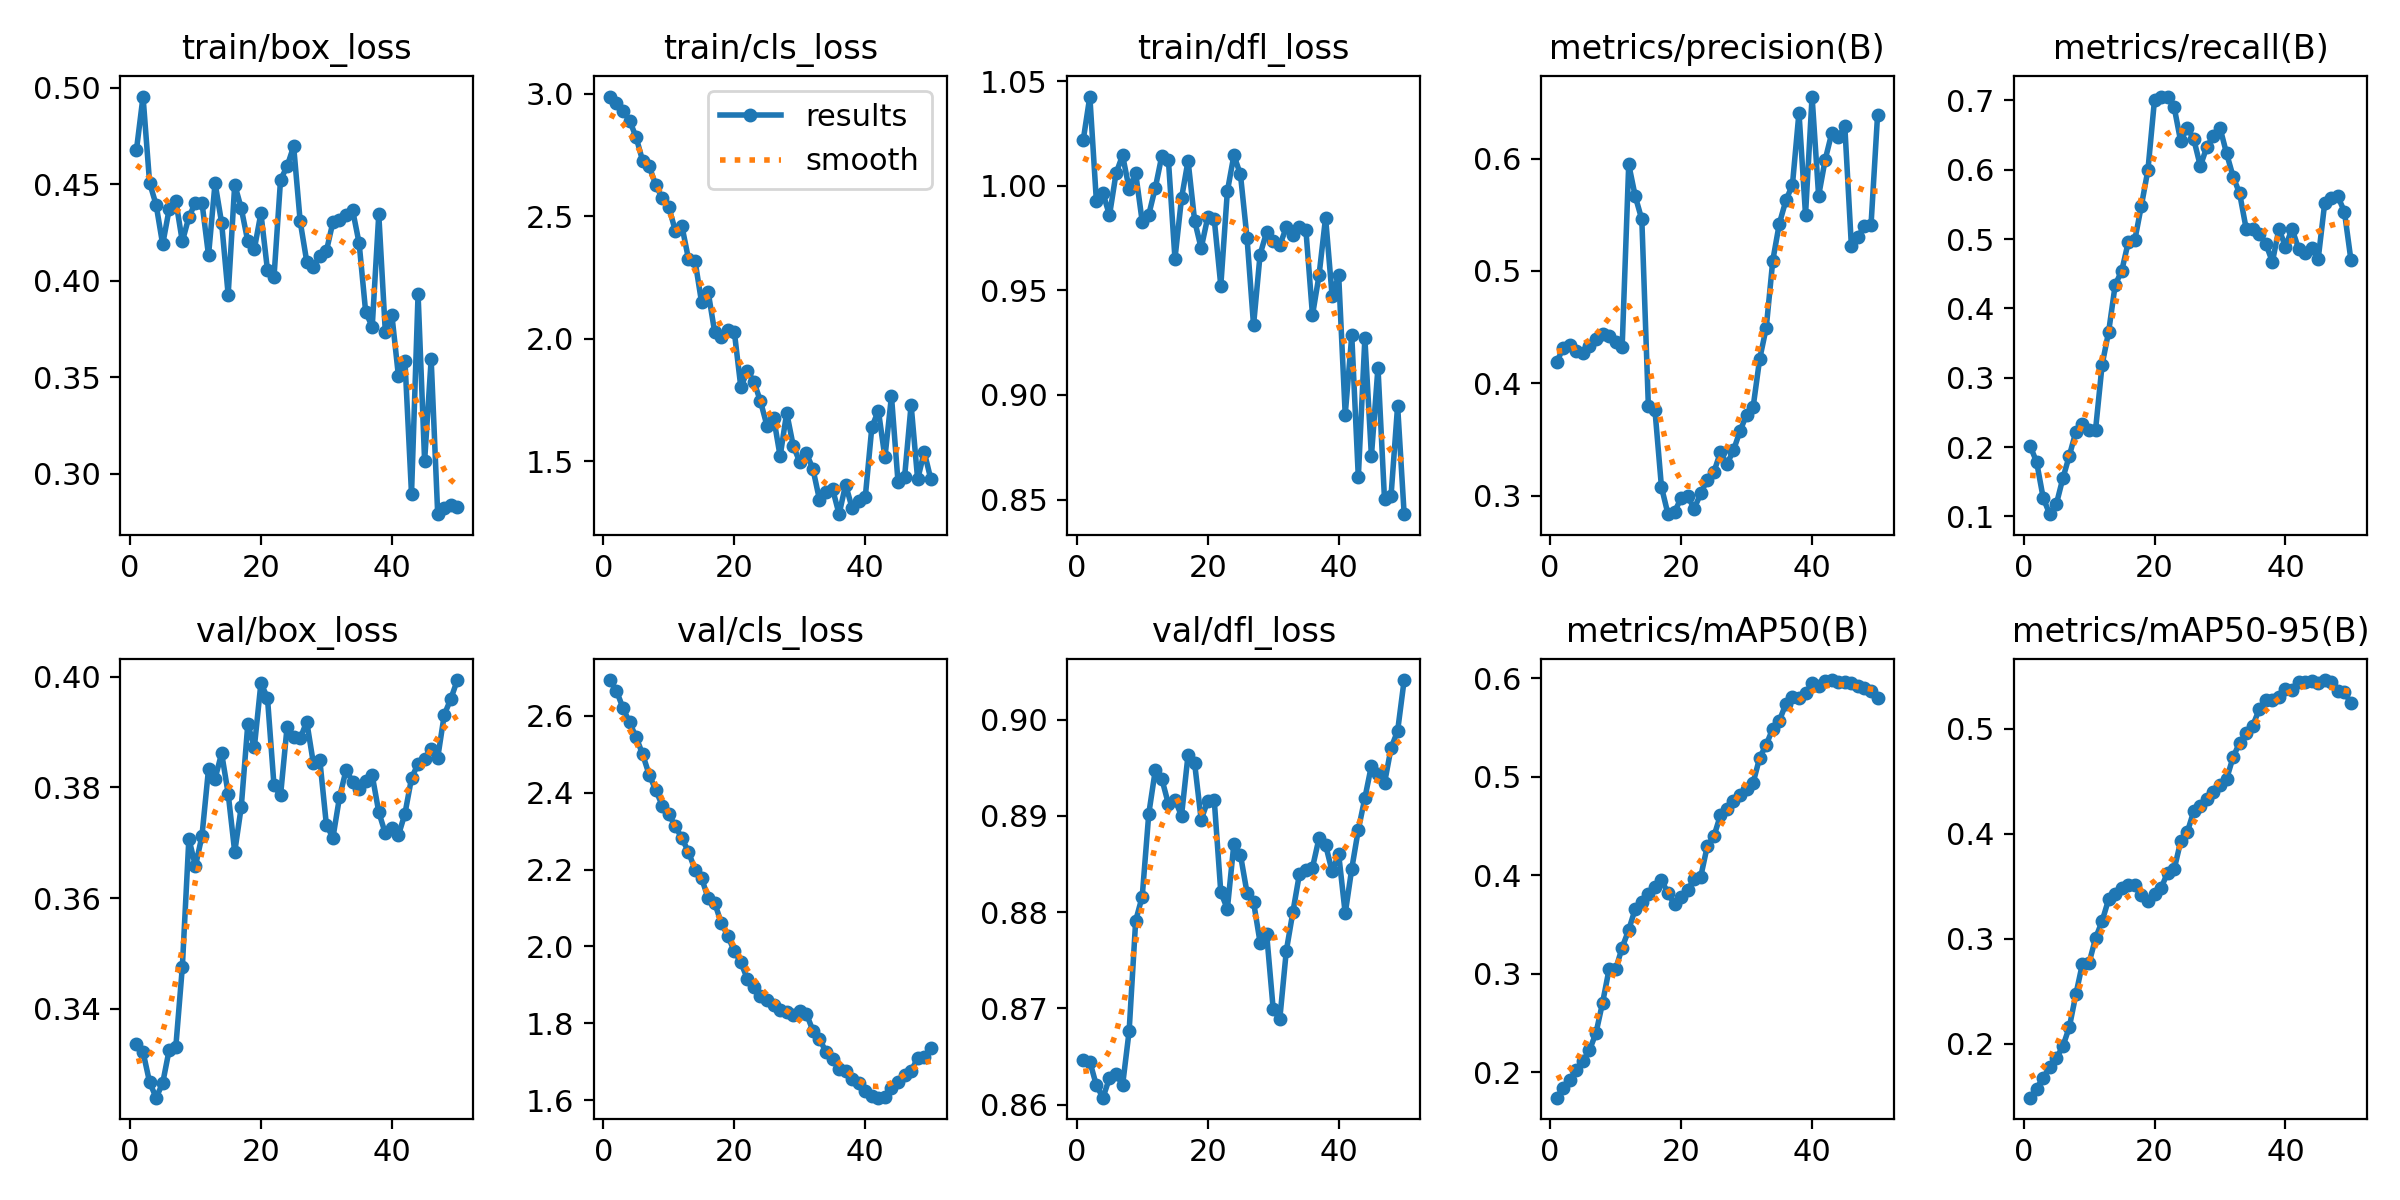

The file beside this chart, header and first rows:
epoch, time, train/box_loss, train/cls_loss, train/dfl_loss, metrics/precision(B), metrics/recall(B), metrics/mAP50(B), metrics/mAP50-95(B), val/box_loss, val/cls_loss, val/dfl_loss, lr/pg0, lr/pg1, lr/pg2, lr/pg3, lr/pg4, lr/pg5, lr/pg6, lr/pg7
1, 9.205, 0.4681, 2.989, 1.022, 0.4187, 0.2019, 0.1742, 0.1485, 0.3335, 2.693, 0.8647, 0.0002144, 7.145e-05, 0.0002144, 7.145e-05, 0.0002144, 7.145e-05, 0.0002144, 7.145e-05
2, 15.39, 0.4955, 2.963, 1.043, 0.4319, 0.1784, 0.184, 0.1572, 0.3322, 2.665, 0.8645, 0.0004622, 0.0001541, 0.0004622, 0.0001541, 0.0004622, 0.0001541, 0.0004622, 0.0001541
3, 18.96, 0.4509, 2.93, 0.9928, 0.4342, 0.1268, 0.1923, 0.1675, 0.3267, 2.62, 0.862, 0.0006999, 0.0002333, 0.0006999, 0.0002333, 0.0006999, 0.0002333, 0.0006999, 0.0002333
4, 22.69, 0.4394, 2.891, 0.9967, 0.4286, 0.1033, 0.2023, 0.1777, 0.3239, 2.583, 0.8607, 0.0009274, 0.0003091, 0.0009274, 0.0003091, 0.0009274, 0.0003091, 0.0009274, 0.0003091
5, 25.35, 0.4189, 2.823, 0.986, 0.4273, 0.1174, 0.2113, 0.1861, 0.3265, 2.545, 0.8628, 0.001145, 0.0003816, 0.001145, 0.0003816, 0.001145, 0.0003816, 0.001145, 0.0003816
6, 28.01, 0.4374, 2.726, 1.006, 0.4337, 0.1549, 0.2222, 0.1973, 0.3326, 2.5, 0.8632, 0.001352, 0.0004506, 0.001352, 0.0004506, 0.001352, 0.0004506, 0.001352, 0.0004506
7, 30.64, 0.4416, 2.704, 1.015, 0.4392, 0.1878, 0.2399, 0.216, 0.333, 2.447, 0.862, 0.001549, 0.0005163, 0.001549, 0.0005163, 0.001549, 0.0005163, 0.001549, 0.0005163
8, 33.28, 0.4205, 2.628, 0.9987, 0.4442, 0.2224, 0.2704, 0.2472, 0.3475, 2.407, 0.8676, 0.001736, 0.0005785, 0.001736, 0.0005785, 0.001736, 0.0005785, 0.001736, 0.0005785
9, 35.91, 0.433, 2.573, 1.006, 0.442, 0.234, 0.3045, 0.2763, 0.3707, 2.366, 0.8791, 0.001912, 0.0006374, 0.001912, 0.0006374, 0.001912, 0.0006374, 0.001912, 0.0006374
10, 38.23, 0.4406, 2.536, 0.9829, 0.4371, 0.2253, 0.3045, 0.2768, 0.3658, 2.344, 0.8816, 0.002079, 0.0006929, 0.002079, 0.0006929, 0.002079, 0.0006929, 0.002079, 0.0006929
11, 40.7, 0.4406, 2.44, 0.9863, 0.4328, 0.2253, 0.3267, 0.3005, 0.3712, 2.313, 0.8902, 0.002235, 0.0007449, 0.002235, 0.0007449, 0.002235, 0.0007449, 0.002235, 0.0007449
12, 43.16, 0.4133, 2.459, 0.9992, 0.5949, 0.3187, 0.3445, 0.3167, 0.3833, 2.281, 0.8948, 0.002381, 0.0007936, 0.002381, 0.0007936, 0.002381, 0.0007936, 0.002381, 0.0007936
13, 45.59, 0.4507, 2.326, 1.015, 0.5664, 0.3665, 0.3661, 0.3376, 0.3816, 2.246, 0.8938, 0.002517, 0.0008389, 0.002517, 0.0008389, 0.002517, 0.0008389, 0.002517, 0.0008389
14, 48.05, 0.4301, 2.318, 1.012, 0.5458, 0.434, 0.3729, 0.3428, 0.3862, 2.2, 0.8912, 0.002642, 0.0008808, 0.002642, 0.0008808, 0.002642, 0.0008808, 0.002642, 0.0008808
15, 50.32, 0.3928, 2.148, 0.9652, 0.3799, 0.4542, 0.3808, 0.3486, 0.3789, 2.178, 0.8917, 0.002758, 0.0009193, 0.002758, 0.0009193, 0.002758, 0.0009193, 0.002758, 0.0009193
16, 53.04, 0.45, 2.192, 0.9941, 0.3766, 0.4959, 0.3882, 0.3512, 0.3683, 2.126, 0.89, 0.002863, 0.0009544, 0.002863, 0.0009544, 0.002863, 0.0009544, 0.002863, 0.0009544
17, 55.3, 0.4376, 2.027, 1.012, 0.3078, 0.4989, 0.3951, 0.351, 0.3765, 2.114, 0.8964, 0.002929, 0.0009763, 0.002929, 0.0009763, 0.002929, 0.0009763, 0.002929, 0.0009763
18, 57.75, 0.4204, 2.007, 0.9834, 0.2837, 0.5483, 0.3819, 0.3418, 0.3915, 2.062, 0.8955, 0.002844, 0.000948, 0.002844, 0.000948, 0.002844, 0.000948, 0.002844, 0.000948
19, 60, 0.4165, 2.035, 0.9702, 0.2857, 0.5998, 0.3705, 0.3355, 0.3873, 2.028, 0.8896, 0.002759, 0.0009197, 0.002759, 0.0009197, 0.002759, 0.0009197, 0.002759, 0.0009197
20, 62.45, 0.4351, 2.028, 0.9849, 0.298, 0.7007, 0.3777, 0.3423, 0.3988, 1.988, 0.8915, 0.002674, 0.0008914, 0.002674, 0.0008914, 0.002674, 0.0008914, 0.002674, 0.0008914
21, 64.74, 0.4057, 1.801, 0.984, 0.2995, 0.7054, 0.3853, 0.3482, 0.3962, 1.959, 0.8916, 0.002589, 0.0008631, 0.002589, 0.0008631, 0.002589, 0.0008631, 0.002589, 0.0008631
22, 68.32, 0.402, 1.869, 0.9523, 0.2887, 0.7054, 0.3962, 0.3629, 0.3804, 1.915, 0.8821, 0.002504, 0.0008348, 0.002504, 0.0008348, 0.002504, 0.0008348, 0.002504, 0.0008348
23, 72.17, 0.4524, 1.823, 0.9974, 0.3021, 0.6901, 0.3986, 0.3661, 0.3786, 1.895, 0.8803, 0.00242, 0.0008065, 0.00242, 0.0008065, 0.00242, 0.0008065, 0.00242, 0.0008065
24, 76.33, 0.4593, 1.744, 1.015, 0.3144, 0.6408, 0.4298, 0.3928, 0.391, 1.871, 0.8871, 0.002335, 0.0007782, 0.002335, 0.0007782, 0.002335, 0.0007782, 0.002335, 0.0007782
25, 80.14, 0.4698, 1.643, 1.006, 0.3211, 0.6607, 0.4394, 0.4014, 0.3891, 1.861, 0.886, 0.00225, 0.0007499, 0.00225, 0.0007499, 0.00225, 0.0007499, 0.00225, 0.0007499
26, 86.99, 0.4308, 1.678, 0.9753, 0.3386, 0.6437, 0.4609, 0.4216, 0.3889, 1.847, 0.882, 0.002165, 0.0007216, 0.002165, 0.0007216, 0.002165, 0.0007216, 0.002165, 0.0007216
27, 89.25, 0.41, 1.519, 0.9334, 0.3281, 0.6051, 0.4677, 0.4267, 0.3919, 1.834, 0.8811, 0.00208, 0.0006934, 0.00208, 0.0006934, 0.00208, 0.0006934, 0.00208, 0.0006934
28, 91.97, 0.4073, 1.697, 0.9672, 0.3406, 0.6331, 0.4757, 0.433, 0.3845, 1.829, 0.8768, 0.001995, 0.0006651, 0.001995, 0.0006651, 0.001995, 0.0006651, 0.001995, 0.0006651
29, 96.18, 0.4131, 1.562, 0.9779, 0.3576, 0.6486, 0.4811, 0.4395, 0.3849, 1.823, 0.8777, 0.00191, 0.0006368, 0.00191, 0.0006368, 0.00191, 0.0006368, 0.00191, 0.0006368
30, 100.3, 0.4154, 1.496, 0.9736, 0.3721, 0.6604, 0.4879, 0.4467, 0.3732, 1.832, 0.8699, 0.001825, 0.0006085, 0.001825, 0.0006085, 0.001825, 0.0006085, 0.001825, 0.0006085
31, 102.5, 0.4305, 1.532, 0.9716, 0.379, 0.6237, 0.494, 0.4521, 0.3709, 1.826, 0.8688, 0.001741, 0.0005802, 0.001741, 0.0005802, 0.001741, 0.0005802, 0.001741, 0.0005802
32, 107, 0.4313, 1.469, 0.9801, 0.4218, 0.59, 0.5194, 0.473, 0.3782, 1.781, 0.876, 0.001656, 0.0005519, 0.001656, 0.0005519, 0.001656, 0.0005519, 0.001656, 0.0005519
33, 112.2, 0.4339, 1.343, 0.9765, 0.4494, 0.5657, 0.5326, 0.4868, 0.3831, 1.761, 0.88, 0.001571, 0.0005236, 0.001571, 0.0005236, 0.001571, 0.0005236, 0.001571, 0.0005236
34, 119, 0.4368, 1.374, 0.9805, 0.5093, 0.5147, 0.549, 0.4958, 0.3811, 1.725, 0.8839, 0.001486, 0.0004953, 0.001486, 0.0004953, 0.001486, 0.0004953, 0.001486, 0.0004953
35, 127, 0.4195, 1.386, 0.9788, 0.5421, 0.5146, 0.5569, 0.503, 0.3798, 1.706, 0.8843, 0.001401, 0.000467, 0.001401, 0.000467, 0.001401, 0.000467, 0.001401, 0.000467
36, 135, 0.3838, 1.283, 0.9382, 0.5627, 0.5073, 0.5741, 0.5187, 0.3812, 1.682, 0.8846, 0.001316, 0.0004387, 0.001316, 0.0004387, 0.001316, 0.0004387, 0.001316, 0.0004387
37, 139, 0.3763, 1.404, 0.9572, 0.5766, 0.4933, 0.5815, 0.5274, 0.3822, 1.675, 0.8877, 0.001231, 0.0004104, 0.001231, 0.0004104, 0.001231, 0.0004104, 0.001231, 0.0004104
38, 147, 0.4345, 1.307, 0.9849, 0.6409, 0.467, 0.5797, 0.5276, 0.3755, 1.657, 0.887, 0.001146, 0.0003821, 0.001146, 0.0003821, 0.001146, 0.0003821, 0.001146, 0.0003821
39, 155, 0.3735, 1.338, 0.9474, 0.55, 0.5145, 0.5848, 0.5306, 0.3717, 1.645, 0.8842, 0.001061, 0.0003538, 0.001061, 0.0003538, 0.001061, 0.0003538, 0.001061, 0.0003538
40, 160.4, 0.3824, 1.353, 0.9572, 0.6552, 0.4889, 0.5949, 0.5379, 0.3727, 1.623, 0.886, 0.0009766, 0.0003255, 0.0009766, 0.0003255, 0.0009766, 0.0003255, 0.0009766, 0.0003255
41, 183.5, 0.3507, 1.637, 0.8906, 0.5668, 0.5149, 0.5918, 0.5369, 0.3714, 1.612, 0.8799, 0.0008917, 0.0002972, 0.0008917, 0.0002972, 0.0008917, 0.0002972, 0.0008917, 0.0002972
42, 186.3, 0.3583, 1.706, 0.9285, 0.5989, 0.4859, 0.5971, 0.5444, 0.3753, 1.607, 0.8845, 0.0008068, 0.0002689, 0.0008068, 0.0002689, 0.0008068, 0.0002689, 0.0008068, 0.0002689
43, 188.6, 0.2896, 1.515, 0.8607, 0.6225, 0.4802, 0.5983, 0.5447, 0.3817, 1.608, 0.8886, 0.0007219, 0.0002406, 0.0007219, 0.0002406, 0.0007219, 0.0002406, 0.0007219, 0.0002406
44, 191, 0.3932, 1.765, 0.9272, 0.619, 0.4864, 0.596, 0.5456, 0.3843, 1.633, 0.8919, 0.000637, 0.0002123, 0.000637, 0.0002123, 0.000637, 0.0002123, 0.000637, 0.0002123
45, 193.3, 0.3066, 1.415, 0.8707, 0.6287, 0.4716, 0.5967, 0.5437, 0.3852, 1.649, 0.8952, 0.0005522, 0.0001841, 0.0005522, 0.0001841, 0.0005522, 0.0001841, 0.0005522, 0.0001841
46, 195.8, 0.3593, 1.434, 0.9132, 0.5225, 0.5525, 0.5956, 0.5465, 0.3869, 1.667, 0.8944, 0.0004673, 0.0001558, 0.0004673, 0.0001558, 0.0004673, 0.0001558, 0.0004673, 0.0001558
47, 199.1, 0.2791, 1.729, 0.8501, 0.5301, 0.5596, 0.5926, 0.5446, 0.3854, 1.676, 0.8934, 0.0003824, 0.0001275, 0.0003824, 0.0001275, 0.0003824, 0.0001275, 0.0003824, 0.0001275
48, 203.1, 0.2823, 1.425, 0.8519, 0.5404, 0.5614, 0.5907, 0.5362, 0.3931, 1.71, 0.8971, 0.0002975, 9.91726e-05, 0.0002975, 9.91726e-05, 0.0002975, 9.91726e-05, 0.0002975, 9.91726e-05
49, 207, 0.2837, 1.538, 0.8948, 0.5406, 0.5395, 0.5867, 0.5348, 0.396, 1.713, 0.8988, 0.0002126, 7.08784e-05, 0.0002126, 7.08784e-05, 0.0002126, 7.08784e-05, 0.0002126, 7.08784e-05
50, 212.4, 0.2827, 1.427, 0.843, 0.6387, 0.4694, 0.5805, 0.5245, 0.3994, 1.737, 0.9041, 0.0001278, 4.25842e-05, 0.0001278, 4.25842e-05, 0.0001278, 4.25842e-05, 0.0001278, 4.25842e-05
